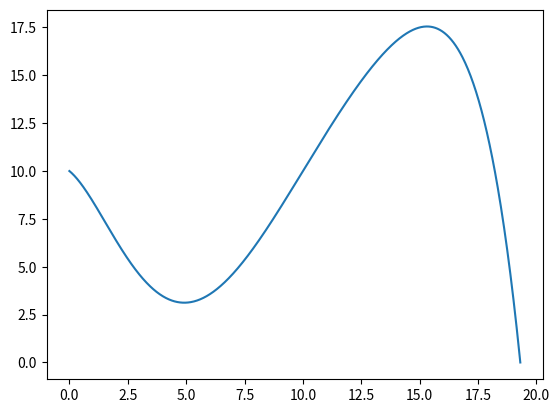

Reproduce this figure in Python. (Note: this script raises an exception after producing the figure.)
"""
This code is actually functioning but there are some modifications to be made:

1.- The "include_touching=True" does not seem to work correctly and counts the same figures.
2.- Figures need to be placed in such a way so that each figure is touching at least 2 vertices from another figure.
3.- Find a way to start the patch placement where I decide to
4.- Change the color of the figures touching and outside the function to red
"""
import matplotlib.pyplot as plt
import numpy as np
from matplotlib.patches import Rectangle, RegularPolygon
from scipy.integrate import quad

def plot_function_with_pattern(func, x_range, y_range, base_size, shape="rectangle", include_touching=True, start_x=None, start_y=None):
    fig, ax = plt.subplots()
    x = np.linspace(x_range[0], x_range[1], 1000)
    y = func(x)

    ax.plot(x, y)

    # Calculate number of figures that fit inside function
    num_figures = 0
    if start_x is None:
        start_x = x_range[0]
    if start_y is None:
        start_y = y_range[0]

    for x_i in np.arange(start_x, x_range[1], base_size):
        for y_i in np.arange(start_y, y_range[1], base_size):
            if func(x_i) >= y_i:
                # Create shape patch
                if shape == "rectangle":
                    patch = Rectangle((x_i, y_i), base_size, base_size, facecolor='green')
                elif shape == "triangle":
                    patch = RegularPolygon((x_i+base_size/2, y_i), 3, base_size/np.sqrt(3), orientation=0, facecolor='green')
                elif shape == "square":
                    patch = RegularPolygon((x_i+base_size/2, y_i+base_size/2), 4, base_size/np.sqrt(2), orientation=np.pi/4, facecolor='green')
                elif shape == "hexagon":
                    patch = RegularPolygon((x_i+base_size/2, y_i), 6, base_size/np.sqrt(3), orientation=np.pi/2, facecolor='green')
                # Add patch to plot
                ax.add_patch(patch)
                num_figures += 1
            elif include_touching and func(x_i) == y_i:
                # Create shape patch with transparency
                if shape == "rectangle":
                    patch = Rectangle((x_i, y_i), base_size, base_size, facecolor='red')
                elif shape == "triangle":
                    patch = RegularPolygon((x_i+base_size/2, y_i), 3, base_size/np.sqrt(3), orientation=0, facecolor='red')
                elif shape == "square":
                    patch = RegularPolygon((x_i+base_size/2, y_i+base_size/2), 4, base_size/np.sqrt(2), orientation=np.pi/4, facecolor='red')
                elif shape == "hexagon":
                    patch = RegularPolygon((x_i+base_size/2, y_i), 6, base_size/np.sqrt(3), orientation=np.pi/2, facecolor='red')
                # Add patch to plot
                ax.add_patch(patch)
                num_figures += 1

    plt.show()

    # Calculate integral of the function
    integral, _ = quad(func, x_range[0], x_range[1])

    print(f"{num_figures} {shape}(s) fit inside the function. The base size was {base_size} unit(s) with x range of: {x_range} and y range of: {y_range}. The area of the function is {integral:.4f}.")

# Example usage
def func(x):
    return -0.00002*x**6 + 0.0011*x**5 -0.024 *x**4 + 0.24*x**3 -0.8*x**2 -x + 10

plot_function_with_pattern(func, x_range=(0, 19.308), y_range=(0, 17.55), base_size=1, shape="hexagon", include_touching=True)
